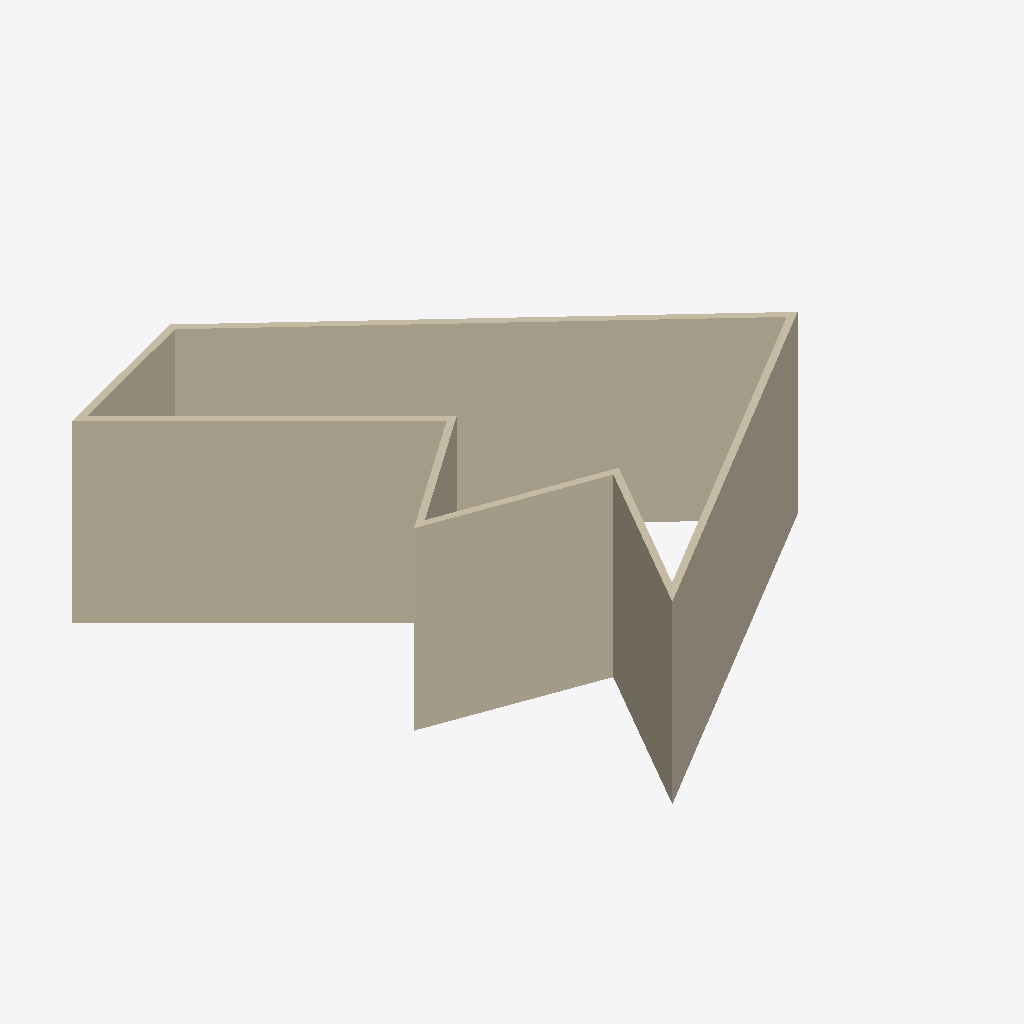
Isometric view of an IFC building model (IFC-SPF (STEP), schema IFC2X3, length unit millimetre), seen from the south-west, elements coloured by IFC class: 7 walls (beige).
Extent 20.8 m × 22.4 m × 8.0 m (x, y, z). Storeys (1): Ground Floor at 0.00 m. Elements (7): 7 IfcWallStandardCase.

HEADER;
FILE_DESCRIPTION(('ViewDefinition [CoordinationView_V2.0]'),'2;1');
FILE_NAME('Project Number','2019-03-29T13:42:30',(''),(''),'The EXPRESS Data Manager Version 5.02.0100.07 : ','20180328_1600(x64) - Exporter 19.0.1.1 - Alterna','');
FILE_SCHEMA(('IFC2X3'));
ENDSEC;
DATA;
#105=IFCPROJECT('3cKIsT$uH17A8JtoTK3LCK',#41,'Project Number',$,$,'Project Name','Project Status',(#97),#92);
#527=IFCSITE('3cKIsT$uH17A8JtoTK3LCM',#41,'Default',$,'',#526,$,$,.ELEMENT.,(-35,-18,-23,-549194),(149,7,35,603027),0.0,$,$);
#115=IFCBUILDING('3cKIsT$uH17A8JtoTK3LCL',#41,'',$,$,#32,$,'',.ELEMENT.,$,$,#111);
#124=IFCBUILDINGSTOREY('3cKIsT$uH17A8JtoUhygtJ',#41,'Ground Floor',$,$,#122,$,'Ground Floor',.ELEMENT.,0.0);
#471=IFCWALLSTANDARDCASE('0EEIzXrUP9LOWKkNobm9ri',#41,'Basic Wall:Double brick - 270:215950',$,'Basic Wall:Double brick - 270:99977',#442,#469,'215950');
#179=IFCWALLSTANDARDCASE('0EEIzXrUP9LOWKkNobm9n2',#41,'Basic Wall:Double brick - 270:215712',$,'Basic Wall:Double brick - 270:99977',#137,#175,'215712');
#336=IFCWALLSTANDARDCASE('0EEIzXrUP9LOWKkNobm9m8',#41,'Basic Wall:Double brick - 270:215786',$,'Basic Wall:Double brick - 270:99977',#307,#334,'215786');
#426=IFCWALLSTANDARDCASE('0EEIzXrUP9LOWKkNobm9se',#41,'Basic Wall:Double brick - 270:215882',$,'Basic Wall:Double brick - 270:99977',#397,#424,'215882');
#381=IFCWALLSTANDARDCASE('0EEIzXrUP9LOWKkNobm9ts',#41,'Basic Wall:Double brick - 270:215828',$,'Basic Wall:Double brick - 270:99977',#352,#379,'215828');
#514=IFCWALLSTANDARDCASE('0EEIzXrUP9LOWKkNobm9rH',#41,'Basic Wall:Double brick - 270:215987',$,'Basic Wall:Double brick - 270:99977',#487,#512,'215987');
#291=IFCWALLSTANDARDCASE('0EEIzXrUP9LOWKkNobm9mg',#41,'Basic Wall:Double brick - 270:215752',$,'Basic Wall:Double brick - 270:99977',#262,#289,'215752');
ENDSEC;
